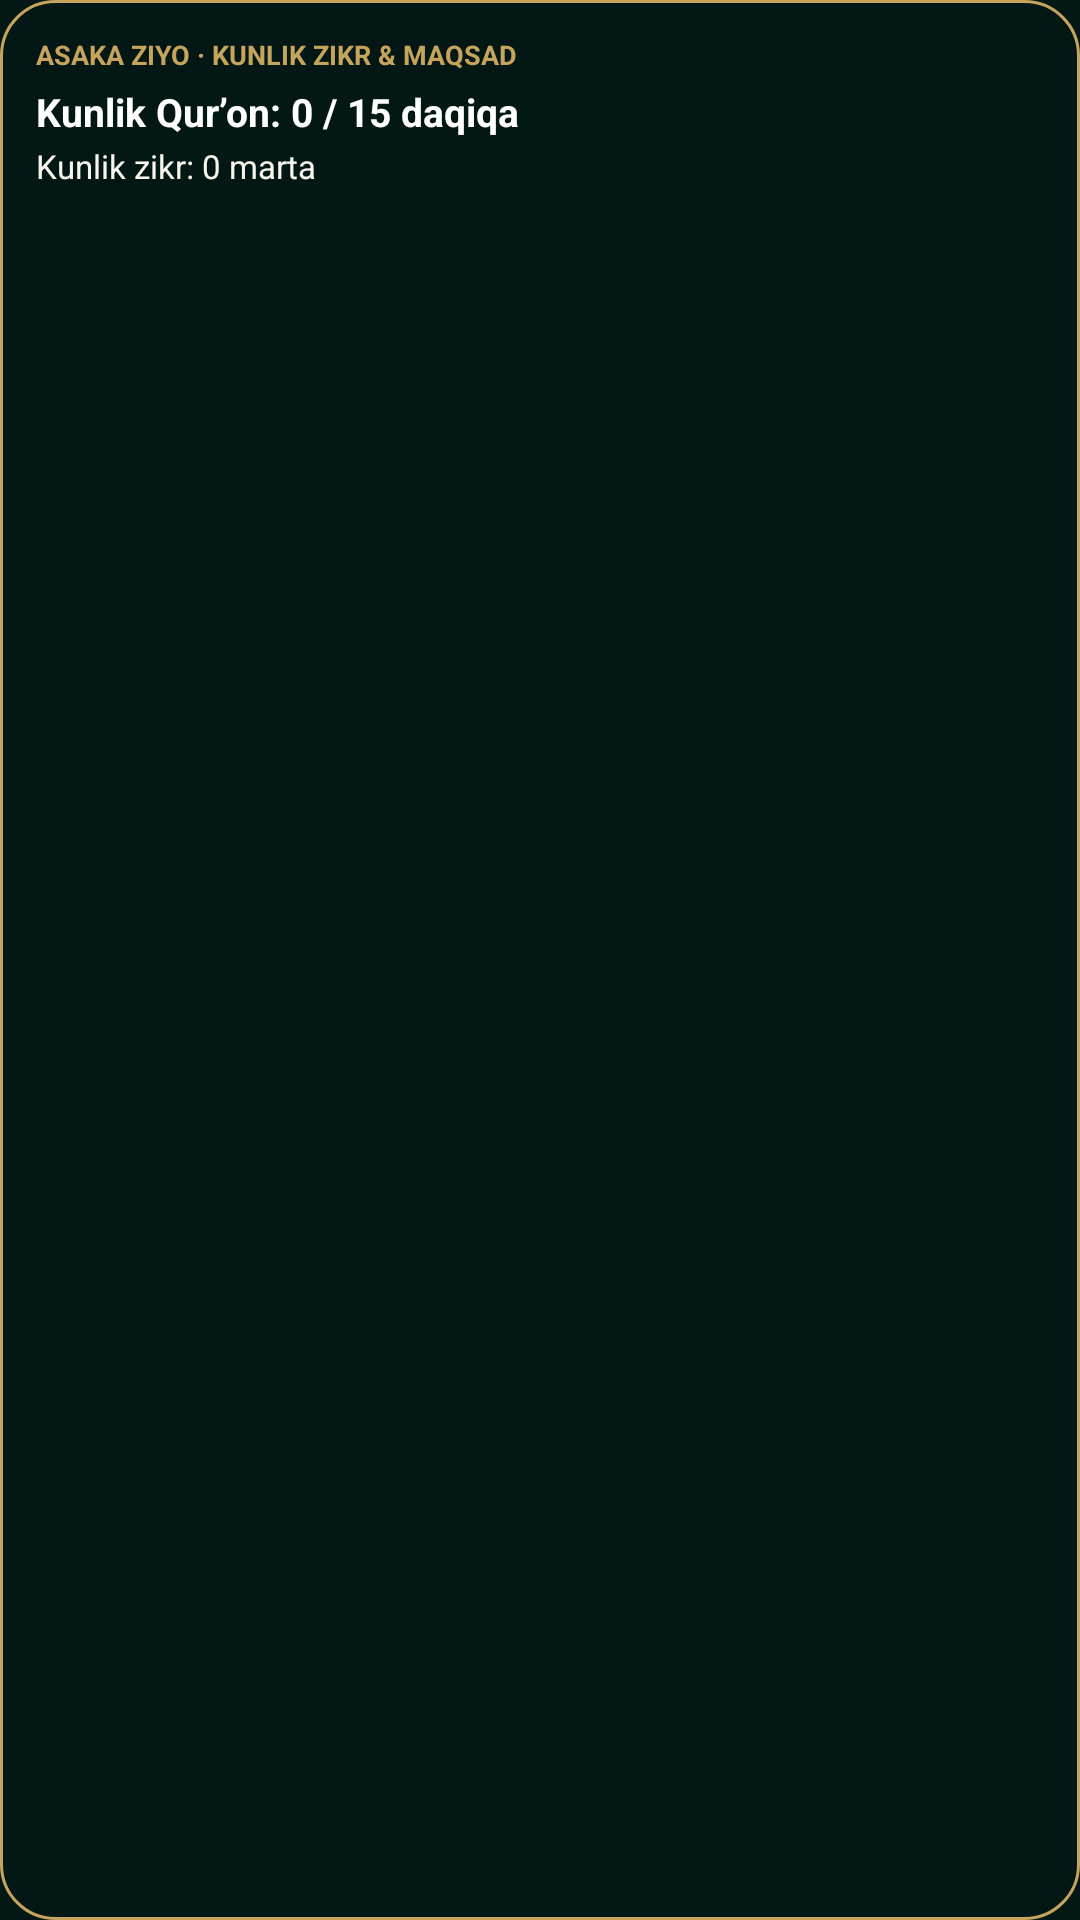

The Android layout XML behind this screen, and the referenced resources:
<!-- AndroidManifest.xml: application theme AppTheme -->
<!-- res/layout/widget_asaka_dhikr.xml -->
<?xml version="1.0" encoding="utf-8"?>
<LinearLayout xmlns:android="http://schemas.android.com/apk/res/android"
    android:id="@+id/widget_dhikr_root"
    android:layout_width="match_parent"
    android:layout_height="match_parent"
    android:background="@drawable/widget_asaka_prayer_bg"
    android:orientation="vertical"
    android:padding="12dp">

    <TextView
        android:layout_width="wrap_content"
        android:layout_height="wrap_content"
        android:text="ASAKA ZIYO · KUNLIK ZIKR &amp; MAQSAD"
        android:textColor="@color/asaka_gold_accent"
        android:textSize="9sp"
        android:textStyle="bold" />

    <TextView
        android:id="@+id/widget_dhikr_goal"
        android:layout_width="match_parent"
        android:layout_height="wrap_content"
        android:layout_marginTop="4dp"
        android:ellipsize="end"
        android:maxLines="1"
        android:text="Kunlik Qurʼon: 0 / 15 daqiqa"
        android:textColor="@color/asaka_white"
        android:textSize="13sp"
        android:textStyle="bold" />

    <TextView
        android:id="@+id/widget_dhikr_counter"
        android:layout_width="match_parent"
        android:layout_height="wrap_content"
        android:layout_marginTop="2dp"
        android:ellipsize="end"
        android:maxLines="1"
        android:text="Kunlik zikr: 0 marta"
        android:textColor="@color/asaka_ivory_bg"
        android:textSize="11sp" />
</LinearLayout>
<!-- resources referenced by this layout -->
<resources>
  <color name="asaka_gold_accent">#C6A45C</color>
  <color name="asaka_ivory_bg">#F8F5EC</color>
  <color name="asaka_white">#FFFFFF</color>
  <!-- drawable widget_asaka_prayer_bg (drawable) -->
  <?xml version="1.0" encoding="utf-8"?>
  <shape xmlns:android="http://schemas.android.com/apk/res/android"
      android:shape="rectangle">
      <solid android:color="@color/asaka_emerald_deep" />
      <corners android:radius="18dp" />
      <stroke
          android:width="1dp"
          android:color="@color/asaka_gold_accent" />
  </shape>
  <style name="AppTheme" parent="Theme.AppCompat.DayNight.NoActionBar">
          <item name="colorPrimary">@color/asaka_emerald_primary</item>
          <item name="colorPrimaryDark">@color/asaka_emerald_deep</item>
          <item name="colorAccent">@color/asaka_gold_accent</item>
          <item name="android:windowBackground">@color/asaka_emerald_deep</item>
          <item name="android:statusBarColor">@color/asaka_emerald_deep</item>
          <item name="android:navigationBarColor">@color/asaka_emerald_deep</item>
          <item name="android:windowLightStatusBar">false</item>
      </style>
  <color name="asaka_emerald_deep">#031814</color>
  <color name="asaka_emerald_primary">#074E37</color>
</resources>
